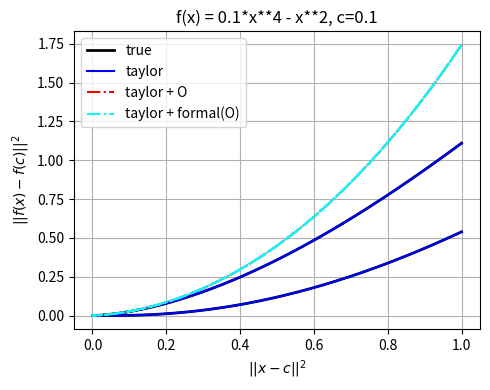

This chart was generated by the following Python code:
import sympy as sp
import numpy as np
import matplotlib.pyplot as plt


def taylor_expansion(f, x_sym, x0, n):
    """
    Compute the Taylor series expansion of f at x0 up to order n.

    Parameters:
    f  : sympy expression (function of x)
    x  : sympy symbol (variable)
    x0 : point around which to expand
    n  : order of expansion

    Returns:
    sympy expression representing the Taylor series
    """
    return sp.series(f, x_sym, x0, n + 1).removeO()


def lagrange_factor(f_n1_xi, n, domain):
    return (f_n1_xi / sp.factorial(n+1)) * abs(domain[1] - domain[0])**(n+1)


def remainder_taylor_expansion(f, x_sym, domain, n):
    # Compute the (n+1)th derivative
    f_n1 = sp.diff(f, x_sym, n + 1)

    # Find the critical points of f_n1 in [x0, x_val]
    f_n1_func = sp.lambdify(x_sym, f_n1, 'numpy')
    search = f_n1_func(np.linspace(*domain, 1000))
    f_n1_min, f_n1_max = np.min(search), np.max(search)

    # return the min and max value of the remainder of the taylor expansion of f_n1 in [x0, x_val]
    return [lagrange_factor(f_n1_min, n, domain), lagrange_factor(f_n1_max, n, domain)]


if __name__ == '__main__':
    n = 10
    c =0.1
    domain = [c-1., c+1]

    # Define the function and variable
    x_sym = sp.symbols('x')
    # f = sp.exp(x_sym)
    # f = 1 / (1 + sp.exp(-x_sym))
    # f = sp.sin(x_sym)
    f = -x_sym**2 + 0.1*x_sym**4

    # g = sp.Pow(f -  f.subs(x_sym, c), 2)
    g = (f - f.subs(x_sym, c)) ** 2
    g_func = sp.lambdify(x_sym, g, 'numpy')

    taylor_series = taylor_expansion(g, x_sym, x0=c, n=n)
    remainder_interval = remainder_taylor_expansion(g, x_sym, domain=domain, n=n)
    coeff_dict = {int(term.as_base_exp()[1]) if term != 1 else 0: coeff for term, coeff in
              taylor_series.as_coefficients_dict().items()}

    taylor_func = sp.lambdify(x_sym, taylor_series, 'numpy')

    def norm_bound(x):
        y = 0.
        for i, coeff in coeff_dict.items():
            y += abs(coeff) * abs(x - c) ** i
        return y

    # Compute Values for Plotting
    X = np.linspace(*domain, 1000)
    X_plot = (X - c) ** 2
    Y = g_func(X)

    Y_approx = taylor_func(X)
    Y_bound = norm_bound(X)
    Y_formal_bound = Y_bound + max(abs(remainder_interval[0]), abs(remainder_interval[1]))

    plt.figure(figsize=(5, 4))
    plt.plot(X_plot, Y, label="true", linewidth=2, color="black")
    plt.plot(X_plot, Y_approx, label="taylor", color="blue")
    plt.plot(X_plot, Y_bound, label="taylor + O", color="red",linestyle="-.")
    plt.plot(X_plot, Y_formal_bound, label="taylor + formal(O)", color="cyan", linestyle="-.")
    plt.xlabel("$||x - c||^2$")
    plt.ylabel("$||f(x)-f(c)||^2$")
    plt.title(f"f(x) = {f}, c={c}")
    plt.legend()
    plt.grid()
    plt.tight_layout()  # Adjust layout to fit labels
    plt.show()
